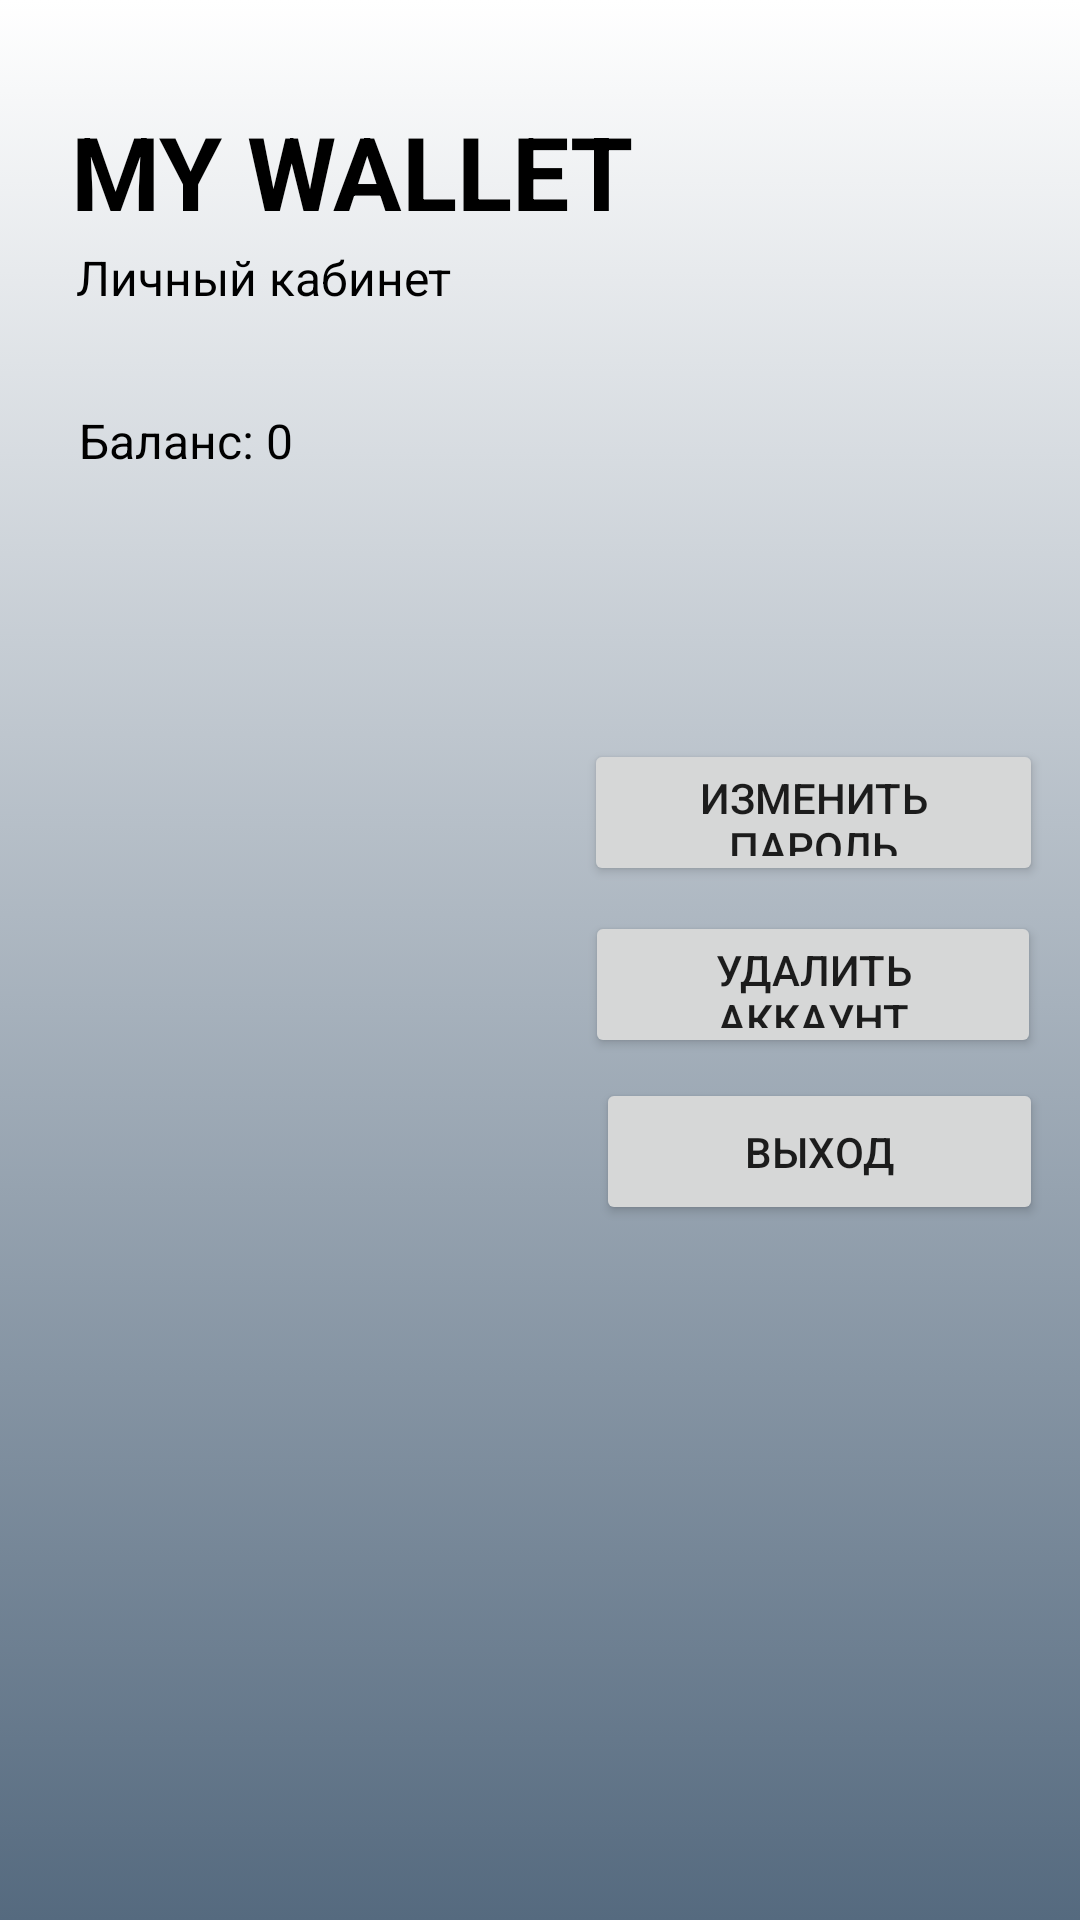

This screen was rendered from an Android layout file. Write that file and the resources it references.
<!-- AndroidManifest.xml: application theme Theme.FinalApp -->
<!-- res/layout/main_scene.xml -->
<?xml version="1.0" encoding="utf-8"?>
<androidx.constraintlayout.widget.ConstraintLayout xmlns:android="http://schemas.android.com/apk/res/android"
    xmlns:app="http://schemas.android.com/apk/res-auto"
    xmlns:tools="http://schemas.android.com/tools"
    android:layout_width="match_parent"
    android:layout_height="match_parent"
    android:background="@drawable/gradient"

    >

    <TextView
        android:id="@+id/textView3"

        android:layout_width="wrap_content"
        android:layout_height="wrap_content"
        android:text="@string/MyWalletTag"
        android:textColor="#000000"
        android:textSize="34sp"
        android:textStyle="bold"
        app:layout_constraintBottom_toBottomOf="parent"
        app:layout_constraintEnd_toEndOf="parent"
        app:layout_constraintHorizontal_bias="0.138"
        app:layout_constraintStart_toStartOf="parent"
        app:layout_constraintTop_toTopOf="parent"
        app:layout_constraintVertical_bias="0.058" />

    <TextView
        android:id="@+id/textView4"
        android:layout_width="wrap_content"
        android:layout_height="wrap_content"
        android:text="Личный кабинет"
        android:textColor="#000000"
        android:textSize="16sp"
        app:layout_constraintBottom_toBottomOf="parent"
        app:layout_constraintEnd_toEndOf="parent"
        app:layout_constraintHorizontal_bias="0.108"
        app:layout_constraintStart_toStartOf="parent"
        app:layout_constraintTop_toTopOf="parent"
        app:layout_constraintVertical_bias="0.132" />

    <ImageView
        android:id="@+id/imageView3"
        android:layout_width="60dp"
        android:layout_height="56dp"
        android:visibility="visible"
        app:layout_constraintBottom_toBottomOf="parent"
        app:layout_constraintEnd_toEndOf="parent"
        app:layout_constraintHorizontal_bias="0.897"
        app:layout_constraintStart_toStartOf="parent"
        app:layout_constraintTop_toTopOf="parent"
        app:layout_constraintVertical_bias="0.06"
        android:src="@drawable/usericon" />

    <TextView
        android:id="@+id/userName"
        android:layout_width="62dp"
        android:layout_height="21dp"
        android:textAlignment="center"
        android:textColor="#000000"
        app:layout_constraintBottom_toBottomOf="parent"
        app:layout_constraintEnd_toEndOf="parent"
        app:layout_constraintHorizontal_bias="0.896"
        app:layout_constraintStart_toStartOf="parent"
        app:layout_constraintTop_toTopOf="parent"
        app:layout_constraintVertical_bias="0.153" />

    <Button
        android:id="@+id/changePassword"
        style="@style/ButtonStyle"
        android:layout_width="153dp"
        android:layout_height="49dp"
        android:text="Изменить пароль"
        app:layout_constraintBottom_toBottomOf="parent"
        app:layout_constraintEnd_toEndOf="parent"
        app:layout_constraintHorizontal_bias="0.941"
        app:layout_constraintStart_toStartOf="parent"
        app:layout_constraintTop_toTopOf="parent"
        app:layout_constraintVertical_bias="0.417" />

    <Button
        android:id="@+id/deleteUserButton"
        style="@style/ButtonStyle"
        android:layout_width="152dp"
        android:layout_height="49dp"
        android:text="Удалить аккаунт"
        app:layout_constraintBottom_toBottomOf="parent"
        app:layout_constraintEnd_toEndOf="parent"
        app:layout_constraintHorizontal_bias="0.938"
        app:layout_constraintStart_toStartOf="parent"
        app:layout_constraintTop_toTopOf="parent"
        app:layout_constraintVertical_bias="0.514" />

    <Button
        android:id="@+id/exitButton"
        style="@style/ButtonStyle"
        android:layout_width="149dp"
        android:layout_height="49dp"
        android:text="Выход"
        app:layout_constraintBottom_toBottomOf="parent"
        app:layout_constraintEnd_toEndOf="parent"
        app:layout_constraintHorizontal_bias="0.942"
        app:layout_constraintStart_toStartOf="parent"
        app:layout_constraintTop_toTopOf="parent"
        app:layout_constraintVertical_bias="0.608" />

    <EditText
        android:id="@+id/newPassword"
        android:layout_width="wrap_content"
        android:layout_height="wrap_content"
        android:ems="10"
        android:hint="Новый пароль"
        android:inputType="textPersonName"
        android:visibility="invisible"
        app:layout_constraintBottom_toBottomOf="parent"
        app:layout_constraintEnd_toEndOf="parent"
        app:layout_constraintHorizontal_bias="0.039"
        app:layout_constraintStart_toStartOf="parent"
        app:layout_constraintTop_toTopOf="parent"
        app:layout_constraintVertical_bias="0.879" />

    <TextView
        android:id="@+id/errorNewPassword"
        android:layout_width="wrap_content"
        android:layout_height="wrap_content"
        android:textColor="#000000"
        android:visibility="invisible"
        app:layout_constraintBottom_toBottomOf="parent"
        app:layout_constraintEnd_toEndOf="parent"
        app:layout_constraintHorizontal_bias="0.046"
        app:layout_constraintStart_toStartOf="parent"
        app:layout_constraintTop_toTopOf="parent"
        app:layout_constraintVertical_bias="0.936" />

    <Button
        android:id="@+id/acceptNewPassword"
        style="@style/ButtonStyle"
        android:layout_width="wrap_content"
        android:layout_height="wrap_content"
        android:text="Подтвердить "
        android:visibility="invisible"
        app:layout_constraintBottom_toBottomOf="parent"
        app:layout_constraintEnd_toEndOf="parent"
        app:layout_constraintHorizontal_bias="0.875"
        app:layout_constraintStart_toStartOf="parent"
        app:layout_constraintTop_toTopOf="parent"
        app:layout_constraintVertical_bias="0.882" />

    <TextView
        android:id="@+id/textView5"
        android:layout_width="wrap_content"
        android:layout_height="wrap_content"
        android:text="Баланс:"
        android:textColor="#000000"
        android:textSize="16sp"
        app:layout_constraintBottom_toBottomOf="parent"
        app:layout_constraintEnd_toEndOf="parent"
        app:layout_constraintHorizontal_bias="0.087"
        app:layout_constraintStart_toStartOf="parent"
        app:layout_constraintTop_toTopOf="parent"
        app:layout_constraintVertical_bias="0.22" />

    <TextView
        android:id="@+id/textView6"
        android:layout_width="wrap_content"
        android:layout_height="wrap_content"
        android:text="0"
        android:textColor="#000000"
        android:textSize="16sp"
        app:layout_constraintBottom_toBottomOf="parent"
        app:layout_constraintEnd_toEndOf="parent"
        app:layout_constraintHorizontal_bias="0.253"
        app:layout_constraintStart_toStartOf="parent"
        app:layout_constraintTop_toTopOf="parent"
        app:layout_constraintVertical_bias="0.22" />

</androidx.constraintlayout.widget.ConstraintLayout>
<!-- resources referenced by this layout -->
<resources>
  <!-- drawable gradient (drawable) -->
  <?xml version="1.0" encoding="utf-8"?>
  <selector xmlns:android="http://schemas.android.com/apk/res/android">
      <item>
          <shape>
              <gradient
                  android:angle="90"
                  android:startColor="#556A7F"
                  android:endColor="#FFFFFFFF"
                  android:type="linear" />
          </shape>
      </item>
  </selector>
  <string name="MyWalletTag">MY WALLET</string>
  <style name="Theme.FinalApp" parent="Theme.MaterialComponents.DayNight.NoActionBar">
          
          <item name="colorPrimary">#1E1C2C</item>
          <item name="colorPrimaryVariant">@color/purple_700</item>
          <item name="colorOnPrimary">@color/white</item>
  
          
          <item name="colorSecondary">@color/teal_200</item>
          <item name="colorSecondaryVariant">@color/teal_700</item>
          <item name="colorOnSecondary">@color/black</item>
          
          <item name="android:statusBarColor" tools:targetApi="l">@color/black</item>
          
      </style>
  <!-- not gathered from this repository: default colours our renderer supplied (Android Studio template values) -->
  <color name="purple_700">#FF3700B3</color>
  <color name="teal_200">#FF03DAC5</color>
  <color name="teal_700">#FF018786</color>
  <color name="black">#FF000000</color>
  <color name="white">#FFFFFFFF</color>
</resources>
